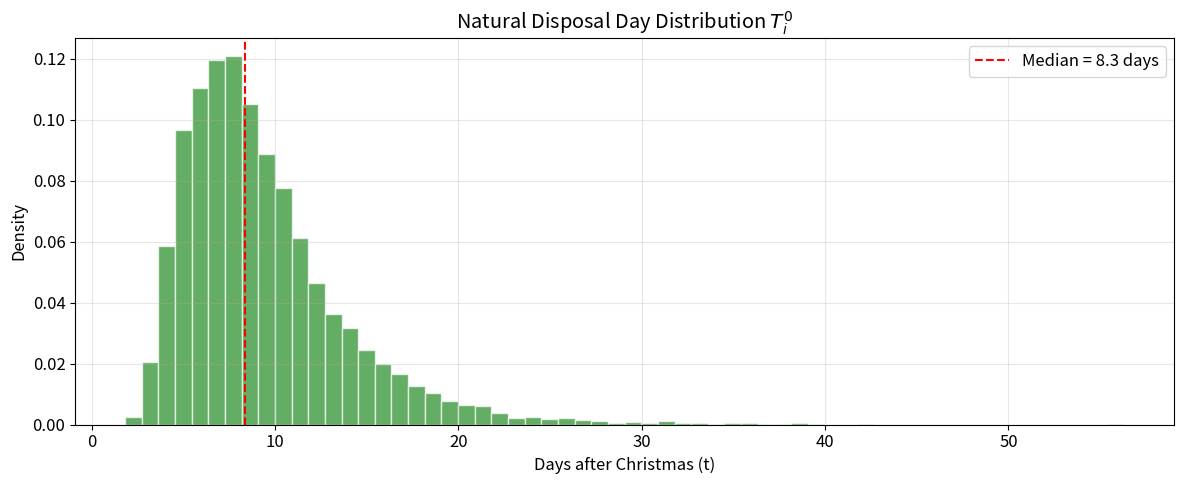
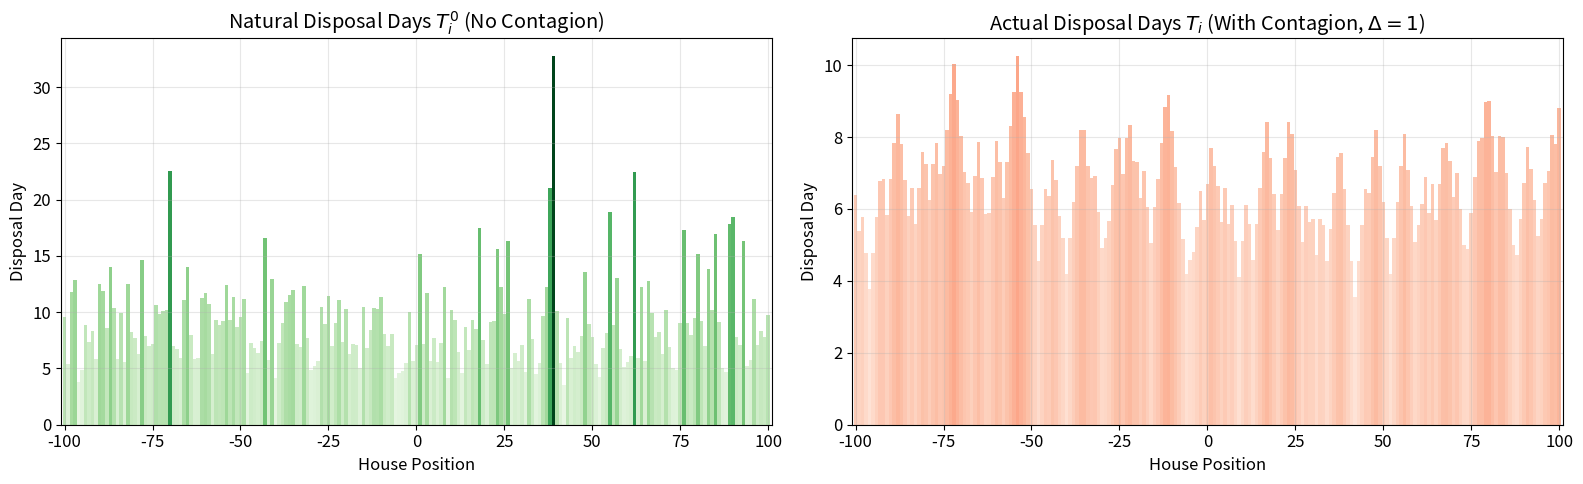
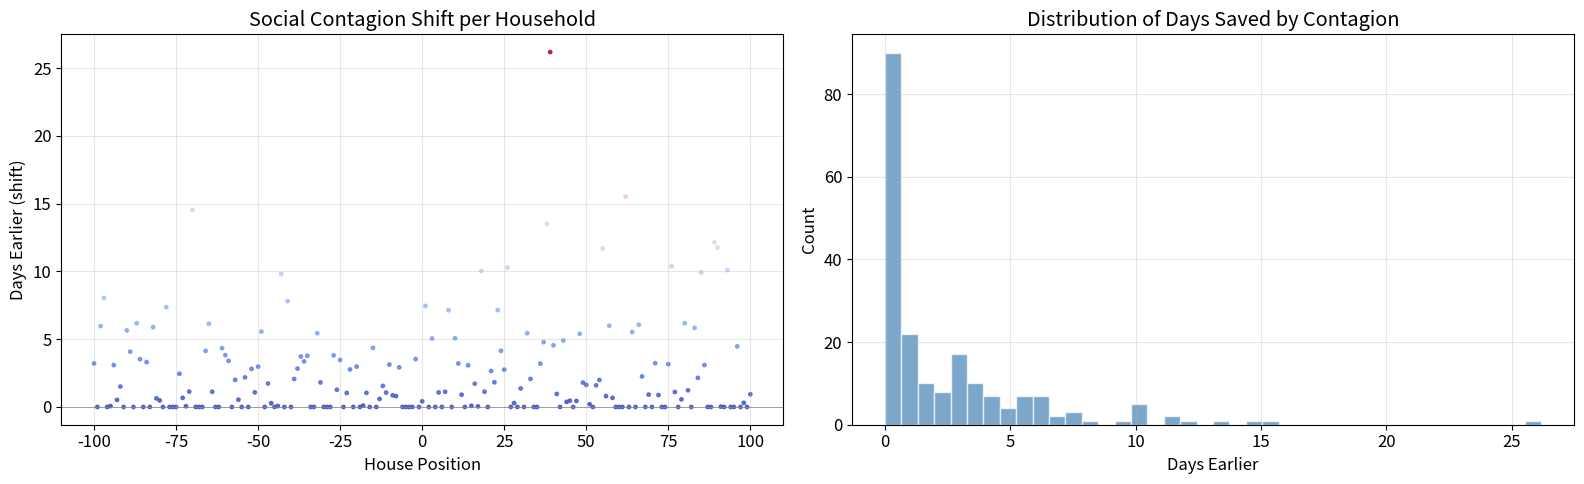
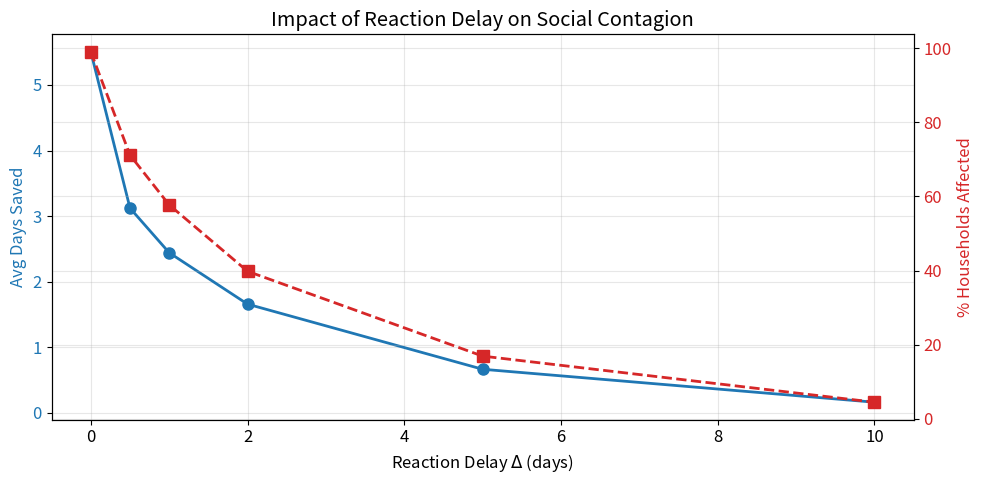
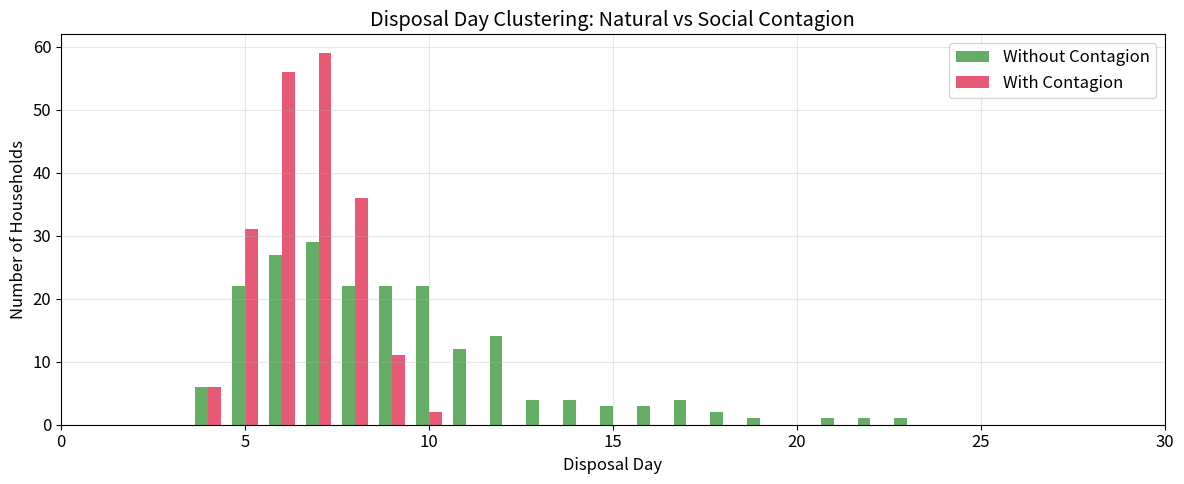

The script that saved these images, in order:
import numpy as np
import matplotlib.pyplot as plt
from matplotlib import cm

# Make plots look nice
plt.rcParams.update({
    'figure.figsize': (12, 5),
    'font.size': 12,
    'axes.grid': True,
    'grid.alpha': 0.3,
})

print("Libraries loaded successfully!")

def sample_natural_disposal(n_houses, mu=2.0, sigma=0.5, rng=None):
    """
    Sample natural disposal days from a shifted log-normal distribution.
    
    Parameters
    ----------
    n_houses : int
        Number of households.
    mu : float
        Mean of the underlying normal distribution (controls peak location).
    sigma : float
        Std dev of the underlying normal distribution (controls spread).
    rng : np.random.Generator, optional
        Random number generator for reproducibility.
    
    Returns
    -------
    np.ndarray
        Array of natural disposal days (float, >= 1).
    """
    if rng is None:
        rng = np.random.default_rng()
    # Shifted log-normal: minimum disposal day is 1 (Dec 26)
    return 1.0 + rng.lognormal(mean=mu, sigma=sigma, size=n_houses)


# --- Visualize the distribution ---
rng = np.random.default_rng(42)
sample = sample_natural_disposal(10_000, mu=2.0, sigma=0.5, rng=rng)

fig, ax = plt.subplots()
ax.hist(sample, bins=60, density=True, color='forestgreen', alpha=0.7, edgecolor='white')
ax.axvline(np.median(sample), color='red', linestyle='--', label=f'Median = {np.median(sample):.1f} days')
ax.set_xlabel('Days after Christmas (t)')
ax.set_ylabel('Density')
ax.set_title('Natural Disposal Day Distribution $T_i^0$')
ax.legend()
plt.tight_layout()
plt.show()

def simulate(n_houses=201, mu=2.0, sigma=0.5, reaction_delay=1.0, max_iter=200, seed=42):
    """
    Run the Christmas tree disposal simulation with social contagion.
    
    Parameters
    ----------
    n_houses : int
        Total number of houses (centered at 0, so range is [-n//2, n//2]).
    mu, sigma : float
        Parameters of the natural disposal distribution.
    reaction_delay : float
        Days after seeing a neighbor's tree before disposing own tree (Delta).
    max_iter : int
        Maximum number of propagation iterations.
    seed : int
        Random seed for reproducibility.
    
    Returns
    -------
    positions : np.ndarray
        House positions on the number line.
    T0 : np.ndarray
        Natural disposal days.
    T : np.ndarray
        Actual disposal days (after contagion).
    """
    rng = np.random.default_rng(seed)
    half = n_houses // 2
    positions = np.arange(-half, half + 1)
    
    # Draw natural disposal days
    T0 = sample_natural_disposal(len(positions), mu=mu, sigma=sigma, rng=rng)
    T = T0.copy()
    
    # Iteratively propagate the contagion until no more changes
    for _ in range(max_iter):
        T_new = T.copy()
        for i in range(len(T)):
            neighbor_min = np.inf
            if i > 0:
                neighbor_min = min(neighbor_min, T[i - 1])
            if i < len(T) - 1:
                neighbor_min = min(neighbor_min, T[i + 1])
            
            # If a neighbor has already disposed, consider hastening
            influenced_time = neighbor_min + reaction_delay
            T_new[i] = min(T0[i], influenced_time)
        
        if np.allclose(T_new, T):
            break
        T = T_new
    
    return positions, T0, T

print("Simulation function defined.")

# --- Run with default parameters ---
positions, T0, T = simulate(n_houses=201, mu=2.0, sigma=0.5, reaction_delay=1.0, seed=42)

# --- Plot: Before vs After contagion ---
fig, axes = plt.subplots(1, 2, figsize=(16, 5))

# Before contagion
colors_before = cm.Greens(T0 / T0.max())
axes[0].bar(positions, T0, width=1.0, color=colors_before, edgecolor='none')
axes[0].set_xlabel('House Position')
axes[0].set_ylabel('Disposal Day')
axes[0].set_title('Natural Disposal Days $T_i^0$ (No Contagion)')

# After contagion
colors_after = cm.Reds(T / T0.max())
axes[1].bar(positions, T, width=1.0, color=colors_after, edgecolor='none')
axes[1].set_xlabel('House Position')
axes[1].set_ylabel('Disposal Day')
axes[1].set_title('Actual Disposal Days $T_i$ (With Contagion, $\\Delta=1$)')

for ax in axes:
    ax.set_xlim(positions[0] - 1, positions[-1] + 1)

plt.tight_layout()
plt.show()

print(f"Average natural disposal day:  {T0.mean():.1f}")
print(f"Average actual disposal day:   {T.mean():.1f}")
print(f"Days saved by contagion:       {T0.mean() - T.mean():.1f}")

# --- How much earlier did each house dispose? ---
shift = T0 - T

fig, axes = plt.subplots(1, 2, figsize=(16, 5))

# Scatter of shift per position
axes[0].scatter(positions, shift, s=6, c=shift, cmap='coolwarm', alpha=0.8)
axes[0].axhline(0, color='gray', linewidth=0.5)
axes[0].set_xlabel('House Position')
axes[0].set_ylabel('Days Earlier (shift)')
axes[0].set_title('Social Contagion Shift per Household')

# Distribution of shifts
axes[1].hist(shift, bins=40, color='steelblue', alpha=0.7, edgecolor='white')
axes[1].set_xlabel('Days Earlier')
axes[1].set_ylabel('Count')
axes[1].set_title('Distribution of Days Saved by Contagion')

plt.tight_layout()
plt.show()

pct_affected = (shift > 0.5).mean() * 100
print(f"{pct_affected:.1f}% of households disposed earlier due to social contagion.")

delays = [0.0, 0.5, 1.0, 2.0, 5.0, 10.0]
avg_shifts = []
pct_affected_list = []

for d in delays:
    _, T0_d, T_d = simulate(n_houses=201, reaction_delay=d, seed=42)
    shift_d = T0_d - T_d
    avg_shifts.append(shift_d.mean())
    pct_affected_list.append((shift_d > 0.5).mean() * 100)

fig, ax1 = plt.subplots(figsize=(10, 5))
color1 = 'tab:blue'
ax1.plot(delays, avg_shifts, 'o-', color=color1, linewidth=2, markersize=8)
ax1.set_xlabel('Reaction Delay $\\Delta$ (days)')
ax1.set_ylabel('Avg Days Saved', color=color1)
ax1.tick_params(axis='y', labelcolor=color1)

ax2 = ax1.twinx()
color2 = 'tab:red'
ax2.plot(delays, pct_affected_list, 's--', color=color2, linewidth=2, markersize=8)
ax2.set_ylabel('% Households Affected', color=color2)
ax2.tick_params(axis='y', labelcolor=color2)

ax1.set_title('Impact of Reaction Delay on Social Contagion')
fig.tight_layout()
plt.show()

# Round disposal days to integers and count how many dispose each day
positions, T0, T = simulate(n_houses=201, reaction_delay=1.0, seed=42)

disposal_days_natural = np.round(T0).astype(int)
disposal_days_actual = np.round(T).astype(int)

max_day = max(disposal_days_natural.max(), disposal_days_actual.max())
days = np.arange(1, max_day + 1)

counts_natural = np.array([(disposal_days_natural == d).sum() for d in days])
counts_actual = np.array([(disposal_days_actual == d).sum() for d in days])

fig, ax = plt.subplots(figsize=(12, 5))
width = 0.35
ax.bar(days - width/2, counts_natural, width, label='Without Contagion', color='forestgreen', alpha=0.7)
ax.bar(days + width/2, counts_actual, width, label='With Contagion', color='crimson', alpha=0.7)
ax.set_xlabel('Disposal Day')
ax.set_ylabel('Number of Households')
ax.set_title('Disposal Day Clustering: Natural vs Social Contagion')
ax.legend()
ax.set_xlim(0, min(30, max_day + 1))
plt.tight_layout()
plt.show()

# Your experiments here!
